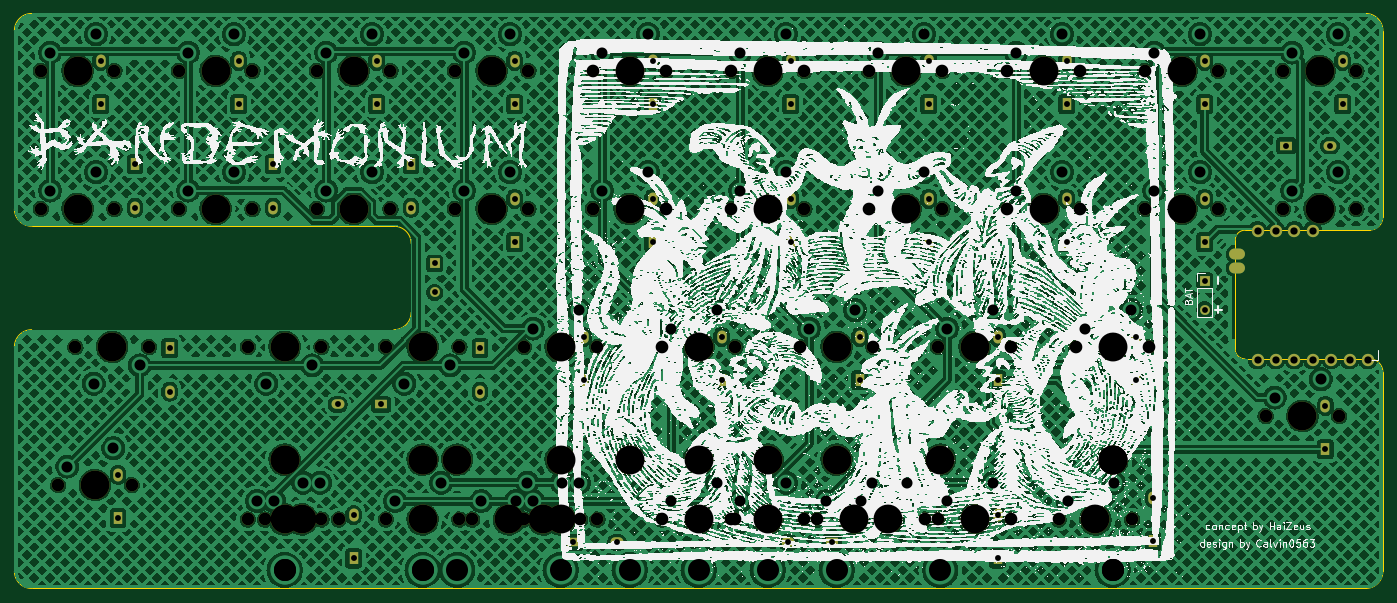
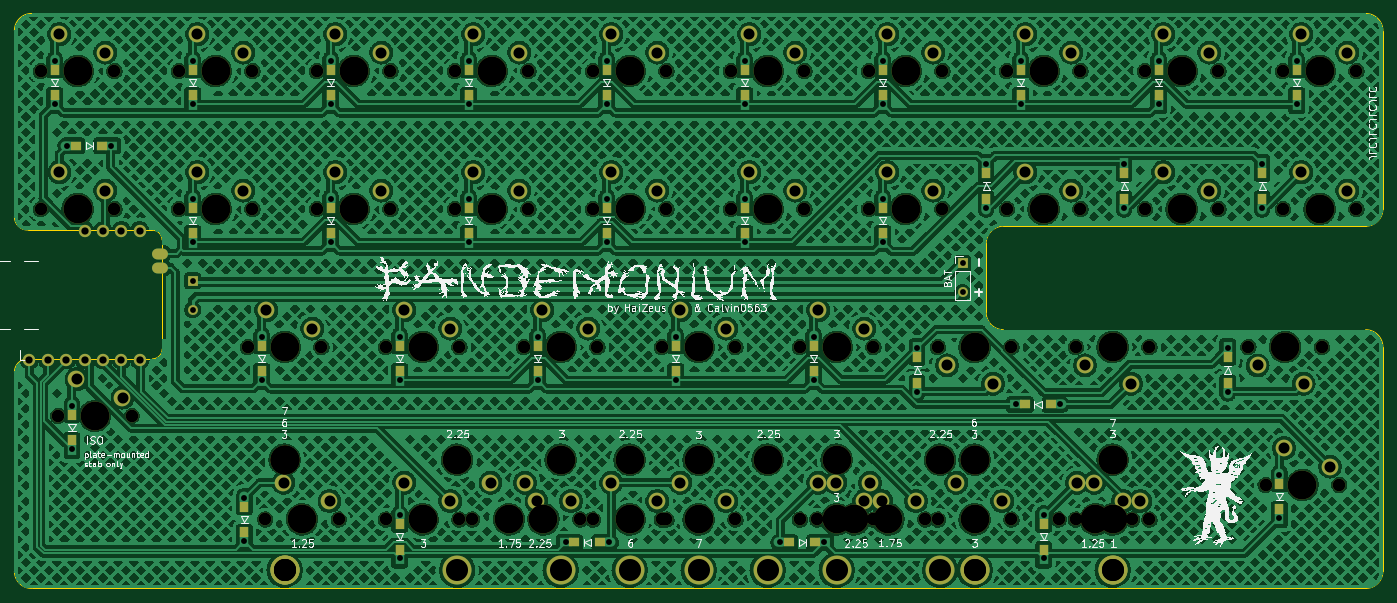
Circuit board: 11 layer files. Board 188.9 x 79.4 mm.
- bottom_copper: pandemonium-B_Cu.gbr (1733749 bytes)
- bottom_mask: pandemonium-B_Mask.gbr (11408 bytes)
- paste: pandemonium-B_Paste.gbr (2908 bytes)
- bottom_silk: pandemonium-B_Silkscreen.gbr (627216 bytes)
- outline: pandemonium-Edge_Cuts.gbr (2173 bytes)
- top_copper: pandemonium-F_Cu.gbr (1916955 bytes)
- top_mask: pandemonium-F_Mask.gbr (8818 bytes)
- paste: pandemonium-F_Paste.gbr (458 bytes)
- top_silk: pandemonium-F_Silkscreen.gbr (2374277 bytes)
- drill: pandemonium-NPTH.drl (2378 bytes)
- drill: pandemonium-PTH.drl (3307 bytes)

=== bottom_copper: pandemonium-B_Cu.gbr (1733749 bytes, source omitted) ===
=== bottom_mask: pandemonium-B_Mask.gbr (11408 bytes, source omitted) ===
=== paste: pandemonium-B_Paste.gbr ===
%TF.GenerationSoftware,KiCad,Pcbnew,(7.0.0)*%
%TF.CreationDate,2024-02-27T19:35:30+01:00*%
%TF.ProjectId,pandemonium,70616e64-656d-46f6-9e69-756d2e6b6963,rev?*%
%TF.SameCoordinates,Original*%
%TF.FileFunction,Paste,Bot*%
%TF.FilePolarity,Positive*%
%FSLAX46Y46*%
G04 Gerber Fmt 4.6, Leading zero omitted, Abs format (unit mm)*
G04 Created by KiCad (PCBNEW (7.0.0)) date 2024-02-27 19:35:30*
%MOMM*%
%LPD*%
G01*
G04 APERTURE LIST*
%ADD10R,1.300000X1.400000*%
%ADD11R,1.400000X1.300000*%
G04 APERTURE END LIST*
D10*
%TO.C,D6*%
X149224999Y-74799999D03*
X149224999Y-71249999D03*
%TD*%
%TO.C,D17*%
X87312499Y-47437499D03*
X87312499Y-50987499D03*
%TD*%
%TO.C,D35*%
X130174999Y-74799999D03*
X130174999Y-71249999D03*
%TD*%
%TO.C,D9*%
X158749999Y-36699999D03*
X158749999Y-33149999D03*
%TD*%
D11*
%TO.C,D24*%
X144141999Y-98424999D03*
X140591999Y-98424999D03*
%TD*%
D10*
%TO.C,D31*%
X196849999Y-55749999D03*
X196849999Y-52199999D03*
%TD*%
%TO.C,D13*%
X168274999Y-74799999D03*
X168274999Y-71249999D03*
%TD*%
%TO.C,D18*%
X177799999Y-55749999D03*
X177799999Y-52199999D03*
%TD*%
D11*
%TO.C,D12*%
X81943749Y-79374999D03*
X78393749Y-79374999D03*
%TD*%
D10*
%TO.C,D20*%
X187324999Y-74799999D03*
X187324999Y-71249999D03*
%TD*%
%TO.C,D37*%
X213518749Y-84324999D03*
X213518749Y-80774999D03*
%TD*%
D11*
%TO.C,D32*%
X209362499Y-43656249D03*
X212912499Y-43656249D03*
%TD*%
D10*
%TO.C,D29*%
X120649999Y-55749999D03*
X120649999Y-52199999D03*
%TD*%
%TO.C,D2*%
X139699999Y-36699999D03*
X139699999Y-33149999D03*
%TD*%
%TO.C,D15*%
X82549999Y-36699999D03*
X82549999Y-33149999D03*
%TD*%
%TO.C,D28*%
X101599999Y-55749999D03*
X101599999Y-52199999D03*
%TD*%
%TO.C,D34*%
X111124999Y-74799999D03*
X111124999Y-71249999D03*
%TD*%
%TO.C,D16*%
X177799999Y-36699999D03*
X177799999Y-33149999D03*
%TD*%
%TO.C,D40*%
X168274999Y-99406249D03*
X168274999Y-95856249D03*
%TD*%
%TO.C,D23*%
X120649999Y-36699999D03*
X120649999Y-33149999D03*
%TD*%
%TO.C,D4*%
X139699999Y-55749999D03*
X139699999Y-52199999D03*
%TD*%
%TO.C,D11*%
X158749999Y-55749999D03*
X158749999Y-52199999D03*
%TD*%
%TO.C,D3*%
X49212499Y-47437499D03*
X49212499Y-50987499D03*
%TD*%
%TO.C,D25*%
X196849999Y-36699999D03*
X196849999Y-33149999D03*
%TD*%
%TO.C,D19*%
X96837499Y-72837499D03*
X96837499Y-76387499D03*
%TD*%
%TO.C,D14*%
X79374999Y-99406249D03*
X79374999Y-95856249D03*
%TD*%
%TO.C,D22*%
X101599999Y-36699999D03*
X101599999Y-33149999D03*
%TD*%
%TO.C,D1*%
X44449999Y-36699999D03*
X44449999Y-33149999D03*
%TD*%
%TO.C,D10*%
X68262499Y-47437499D03*
X68262499Y-50987499D03*
%TD*%
%TO.C,D7*%
X46831249Y-93849999D03*
X46831249Y-90299999D03*
%TD*%
%TO.C,D5*%
X53974999Y-72837499D03*
X53974999Y-76387499D03*
%TD*%
%TO.C,D27*%
X189706249Y-97024999D03*
X189706249Y-93474999D03*
%TD*%
D11*
%TO.C,D21*%
X110937499Y-98424999D03*
X114487499Y-98424999D03*
%TD*%
D10*
%TO.C,D8*%
X63499999Y-36699999D03*
X63499999Y-33149999D03*
%TD*%
%TO.C,D26*%
X215899999Y-36699999D03*
X215899999Y-33149999D03*
%TD*%
M02*

=== bottom_silk: pandemonium-B_Silkscreen.gbr (627216 bytes, source omitted) ===
=== outline: pandemonium-Edge_Cuts.gbr ===
%TF.GenerationSoftware,KiCad,Pcbnew,(7.0.0)*%
%TF.CreationDate,2024-02-27T19:35:31+01:00*%
%TF.ProjectId,pandemonium,70616e64-656d-46f6-9e69-756d2e6b6963,rev?*%
%TF.SameCoordinates,Original*%
%TF.FileFunction,Profile,NP*%
%FSLAX46Y46*%
G04 Gerber Fmt 4.6, Leading zero omitted, Abs format (unit mm)*
G04 Created by KiCad (PCBNEW (7.0.0)) date 2024-02-27 19:35:31*
%MOMM*%
%LPD*%
G01*
G04 APERTURE LIST*
%TA.AperFunction,Profile*%
%ADD10C,0.200000*%
%TD*%
%TA.AperFunction,Profile*%
%ADD11C,0.150000*%
%TD*%
%TA.AperFunction,Profile*%
%ADD12C,0.100000*%
%TD*%
G04 APERTURE END LIST*
D10*
X32543800Y-102393750D02*
G75*
G03*
X34925000Y-104775000I2381300J50D01*
G01*
X219075075Y-104775025D02*
G75*
G03*
X221456325Y-102393825I-75J2381325D01*
G01*
D11*
X201056875Y-71734050D02*
X201073750Y-56652800D01*
D10*
X219075000Y-25400000D02*
X34925000Y-25400000D01*
D12*
X87312500Y-57150000D02*
X87312500Y-66675000D01*
D11*
X202406250Y-55320300D02*
X219630625Y-55303425D01*
D12*
X202406250Y-55320250D02*
G75*
G03*
X201073750Y-56652800I50J-1332550D01*
G01*
D10*
X32543675Y-27781175D02*
X32543675Y-52387500D01*
X221456375Y-27781175D02*
G75*
G03*
X219075075Y-25399925I-2381375J-125D01*
G01*
D12*
X84931250Y-69056250D02*
X34925000Y-69056250D01*
X84931250Y-69056300D02*
G75*
G03*
X87312500Y-66675000I-50J2381300D01*
G01*
X34925000Y-69056250D02*
G75*
G03*
X32543750Y-71437500I-40J-2381210D01*
G01*
D10*
X221456325Y-102393825D02*
X221456250Y-74909050D01*
X34924925Y-25399925D02*
G75*
G03*
X32543675Y-27781175I75J-2381325D01*
G01*
X221456250Y-53477800D02*
X221456250Y-27781250D01*
D12*
X34925000Y-54768750D02*
X84931250Y-54768750D01*
X87312450Y-57150000D02*
G75*
G03*
X84931250Y-54768750I-2381350J-100D01*
G01*
X221456275Y-74909050D02*
G75*
G03*
X219630625Y-73083425I-1825675J-50D01*
G01*
D10*
X34925000Y-104775000D02*
X219075000Y-104775000D01*
D12*
X32543750Y-52387500D02*
G75*
G03*
X34925000Y-54768750I2381350J100D01*
G01*
D10*
X32543750Y-71437500D02*
X32543750Y-102393750D01*
D12*
X219630625Y-55303450D02*
G75*
G03*
X221456250Y-53477800I75J1825550D01*
G01*
X201056875Y-71734050D02*
G75*
G03*
X202406250Y-73083425I1349425J50D01*
G01*
D11*
X219630625Y-73083425D02*
X202406250Y-73083425D01*
M02*

=== top_copper: pandemonium-F_Cu.gbr (1916955 bytes, source omitted) ===
=== top_mask: pandemonium-F_Mask.gbr (8818 bytes, source omitted) ===
=== paste: pandemonium-F_Paste.gbr ===
%TF.GenerationSoftware,KiCad,Pcbnew,(7.0.0)*%
%TF.CreationDate,2024-02-27T19:35:30+01:00*%
%TF.ProjectId,pandemonium,70616e64-656d-46f6-9e69-756d2e6b6963,rev?*%
%TF.SameCoordinates,Original*%
%TF.FileFunction,Paste,Top*%
%TF.FilePolarity,Positive*%
%FSLAX46Y46*%
G04 Gerber Fmt 4.6, Leading zero omitted, Abs format (unit mm)*
G04 Created by KiCad (PCBNEW (7.0.0)) date 2024-02-27 19:35:30*
%MOMM*%
%LPD*%
G01*
G04 APERTURE LIST*
G04 APERTURE END LIST*
M02*

=== top_silk: pandemonium-F_Silkscreen.gbr (2374277 bytes, source omitted) ===
=== drill: pandemonium-NPTH.drl ===
M48
; DRILL file {KiCad (7.0.0)} date Tue Feb 27 19:35:33 2024
; FORMAT={-:-/ absolute / inch / decimal}
; #@! TF.CreationDate,2024-02-27T19:35:33+01:00
; #@! TF.GenerationSoftware,Kicad,Pcbnew,(7.0.0)
; #@! TF.FileFunction,NonPlated,1,2,NPTH
FMAT,2
INCH
; #@! TA.AperFunction,NonPlated,NPTH,ComponentDrill
T1C0.0689
; #@! TA.AperFunction,NonPlated,NPTH,ComponentDrill
T2C0.1570
%
G90
G05
T1
X1.425Y-1.3125
X1.425Y-2.0625
X1.5188Y-3.5625
X1.6125Y-2.8125
X1.825Y-1.3125
X1.825Y-2.0625
X1.9187Y-3.5625
X2.0125Y-2.8125
X2.175Y-1.3125
X2.175Y-2.0625
X2.55Y-2.8125
X2.55Y-3.75
X2.575Y-1.3125
X2.575Y-2.0625
X2.6437Y-3.75
X2.925Y-1.3125
X2.925Y-2.0625
X2.95Y-2.8125
X2.95Y-3.75
X3.0437Y-3.75
X3.3Y-2.8125
X3.3Y-3.75
X3.325Y-1.3125
X3.325Y-2.0625
X3.675Y-1.3125
X3.675Y-2.0625
X3.7Y-2.8125
X3.7Y-3.75
X3.7687Y-3.75
X3.9562Y-3.75
X4.05Y-2.8125
X4.05Y-3.75
X4.075Y-1.3125
X4.075Y-2.0625
X4.1688Y-3.75
X4.3563Y-3.75
X4.425Y-1.3125
X4.425Y-2.0625
X4.45Y-2.8125
X4.45Y-3.75
X4.8Y-2.8125
X4.8Y-3.75
X4.825Y-1.3125
X4.825Y-2.0625
X5.175Y-1.3125
X5.175Y-2.0625
X5.175Y-3.75
X5.2Y-2.8125
X5.2Y-3.75
X5.55Y-2.8125
X5.575Y-1.3125
X5.575Y-2.0625
X5.575Y-3.75
X5.6437Y-3.75
X5.8312Y-3.75
X5.925Y-1.3125
X5.925Y-2.0625
X5.95Y-2.8125
X6.0438Y-3.75
X6.2313Y-3.75
X6.3Y-2.8125
X6.3Y-3.75
X6.325Y-1.3125
X6.325Y-2.0625
X6.675Y-1.3125
X6.675Y-2.0625
X6.7Y-2.8125
X6.7Y-3.75
X6.9562Y-3.75
X7.05Y-2.8125
X7.075Y-1.3125
X7.075Y-2.0625
X7.3563Y-3.75
X7.425Y-1.3125
X7.425Y-2.0625
X7.45Y-2.8125
X7.825Y-1.3125
X7.825Y-2.0625
X8.0812Y-3.1875
X8.175Y-1.3125
X8.175Y-2.0625
X8.4812Y-3.1875
X8.575Y-1.3125
X8.575Y-2.0625
T2
X1.625Y-1.3125
X1.625Y-2.0625
X1.7188Y-3.5625
X1.8125Y-2.8125
X2.375Y-1.3125
X2.375Y-2.0625
X2.75Y-2.8125
X2.75Y-3.425
X2.75Y-3.425
X2.75Y-3.75
X2.8438Y-3.75
X3.125Y-1.3125
X3.125Y-2.0625
X3.5Y-2.8125
X3.5Y-3.425
X3.5Y-3.425
X3.5Y-3.75
X3.6875Y-3.425
X3.875Y-1.3125
X3.875Y-2.0625
X3.9688Y-3.75
X4.1562Y-3.75
X4.25Y-2.8125
X4.25Y-3.425
X4.25Y-3.75
X4.625Y-1.3125
X4.625Y-2.0625
X4.625Y-3.425
X5.0Y-2.8125
X5.0Y-3.425
X5.0Y-3.75
X5.375Y-1.3125
X5.375Y-2.0625
X5.375Y-3.425
X5.375Y-3.75
X5.75Y-2.8125
X5.75Y-3.425
X5.8438Y-3.75
X6.0312Y-3.75
X6.125Y-1.3125
X6.125Y-2.0625
X6.3125Y-3.425
X6.5Y-2.8125
X6.5Y-3.75
X6.875Y-1.3125
X6.875Y-2.0625
X7.1562Y-3.75
X7.25Y-2.8125
X7.25Y-3.425
X7.25Y-3.425
X7.25Y-3.425
X7.625Y-1.3125
X7.625Y-2.0625
X8.2812Y-3.1875
X8.375Y-1.3125
X8.375Y-2.0625
T0
M30

=== drill: pandemonium-PTH.drl ===
M48
; DRILL file {KiCad (7.0.0)} date Tue Feb 27 19:35:33 2024
; FORMAT={-:-/ absolute / inch / decimal}
; #@! TF.CreationDate,2024-02-27T19:35:33+01:00
; #@! TF.GenerationSoftware,Kicad,Pcbnew,(7.0.0)
; #@! TF.FileFunction,Plated,1,2,PTH
FMAT,2
INCH
; #@! TA.AperFunction,Plated,PTH,ComponentDrill
T1C0.0315
; #@! TA.AperFunction,Plated,PTH,ComponentDrill
T2C0.0320
; #@! TA.AperFunction,Plated,PTH,ComponentDrill
T3C0.0394
; #@! TA.AperFunction,Plated,PTH,ComponentDrill
T4C0.0600
; #@! TA.AperFunction,Plated,PTH,ComponentDrill
T5C0.1200
%
G90
G05
T1
X3.5652Y-2.3588
X3.5652Y-2.5162
X7.75Y-2.4525
X7.75Y-2.61
T2
X1.75Y-1.2569
X1.75Y-1.4931
X1.8438Y-3.5069
X1.8438Y-3.7431
X1.9375Y-1.8194
X1.9375Y-2.0556
X2.125Y-2.8194
X2.125Y-3.0556
X2.5Y-1.2569
X2.5Y-1.4931
X2.6875Y-1.8194
X2.6875Y-2.0556
X3.0381Y-3.125
X3.125Y-3.7256
X3.125Y-3.9619
X3.25Y-1.2569
X3.25Y-1.4931
X3.2744Y-3.125
X3.4375Y-1.8194
X3.4375Y-2.0556
X3.8125Y-2.8194
X3.8125Y-3.0556
X4.0Y-1.2569
X4.0Y-1.4931
X4.0Y-2.0069
X4.0Y-2.2431
X4.3194Y-3.875
X4.375Y-2.7569
X4.375Y-2.9931
X4.5556Y-3.875
X4.75Y-1.2569
X4.75Y-1.4931
X4.75Y-2.0069
X4.75Y-2.2431
X5.125Y-2.7569
X5.125Y-2.9931
X5.4869Y-3.875
X5.5Y-1.2569
X5.5Y-1.4931
X5.5Y-2.0069
X5.5Y-2.2431
X5.7231Y-3.875
X5.875Y-2.7569
X5.875Y-2.9931
X6.25Y-1.2569
X6.25Y-1.4931
X6.25Y-2.0069
X6.25Y-2.2431
X6.625Y-2.7569
X6.625Y-2.9931
X6.625Y-3.7256
X6.625Y-3.9619
X7.0Y-1.2569
X7.0Y-1.4931
X7.0Y-2.0069
X7.0Y-2.2431
X7.375Y-2.7569
X7.375Y-2.9931
X7.4688Y-3.6319
X7.4688Y-3.8681
X7.75Y-1.2569
X7.75Y-1.4931
X7.75Y-2.0069
X7.75Y-2.2431
X8.1944Y-1.7188
X8.4062Y-3.1319
X8.4062Y-3.3681
X8.4306Y-1.7188
X8.5Y-1.2569
X8.5Y-1.4931
T3
X8.0373Y-2.1815
X8.0373Y-2.8815
X8.1373Y-2.1815
X8.1373Y-2.8815
X8.2373Y-2.1815
X8.2373Y-2.8815
X8.3373Y-2.1815
X8.3373Y-2.8815
X8.4373Y-2.8815
X8.5373Y-2.8815
X8.6373Y-2.8815
T4
X1.475Y-1.2125
X1.475Y-1.9625
X1.5687Y-3.4625
X1.7125Y-3.0125
X1.725Y-1.1125
X1.725Y-1.8625
X1.8187Y-3.3625
X1.9625Y-2.9125
X2.225Y-1.2125
X2.225Y-1.9625
X2.475Y-1.1125
X2.475Y-1.8625
X2.6Y-3.65
X2.65Y-3.0125
X2.6938Y-3.65
X2.85Y-3.55
X2.9Y-2.9125
X2.9438Y-3.55
X2.975Y-1.2125
X2.975Y-1.9625
X3.225Y-1.1125
X3.225Y-1.8625
X3.35Y-3.65
X3.4Y-3.0125
X3.6Y-3.55
X3.65Y-2.9125
X3.725Y-1.2125
X3.725Y-1.9625
X3.8188Y-3.65
X3.975Y-1.1125
X3.975Y-1.8625
X4.0062Y-3.65
X4.0687Y-3.55
X4.1Y-2.7125
X4.1Y-3.65
X4.2562Y-3.55
X4.35Y-2.6125
X4.35Y-3.55
X4.475Y-1.2125
X4.475Y-1.9625
X4.725Y-1.1125
X4.725Y-1.8625
X4.85Y-2.7125
X4.85Y-3.65
X5.1Y-2.6125
X5.1Y-3.55
X5.225Y-1.2125
X5.225Y-1.9625
X5.225Y-3.65
X5.475Y-1.1125
X5.475Y-1.8625
X5.475Y-3.55
X5.6Y-2.7125
X5.6937Y-3.65
X5.85Y-2.6125
X5.8812Y-3.65
X5.9437Y-3.55
X5.975Y-1.2125
X5.975Y-1.9625
X6.1312Y-3.55
X6.225Y-1.1125
X6.225Y-1.8625
X6.35Y-2.7125
X6.35Y-3.65
X6.6Y-2.6125
X6.6Y-3.55
X6.725Y-1.2125
X6.725Y-1.9625
X6.975Y-1.1125
X6.975Y-1.8625
X7.0062Y-3.65
X7.1Y-2.7125
X7.2562Y-3.55
X7.35Y-2.6125
X7.475Y-1.2125
X7.475Y-1.9625
X7.725Y-1.1125
X7.725Y-1.8625
X8.1312Y-3.0875
X8.225Y-1.2125
X8.225Y-1.9625
X8.3812Y-2.9875
X8.475Y-1.1125
X8.475Y-1.8625
T5
X2.75Y-4.025
X2.75Y-4.025
X3.5Y-4.025
X3.5Y-4.025
X3.6875Y-4.025
X4.25Y-4.025
X4.625Y-4.025
X5.0Y-4.025
X5.375Y-4.025
X5.75Y-4.025
X6.3125Y-4.025
X7.25Y-4.025
X7.25Y-4.025
X7.25Y-4.025
T3
G00X7.9371Y-2.3065
M15
G01X7.9174Y-2.3065
M16
G05
G00X7.9371Y-2.3815
M15
G01X7.9174Y-2.3815
M16
G05
T0
M30

